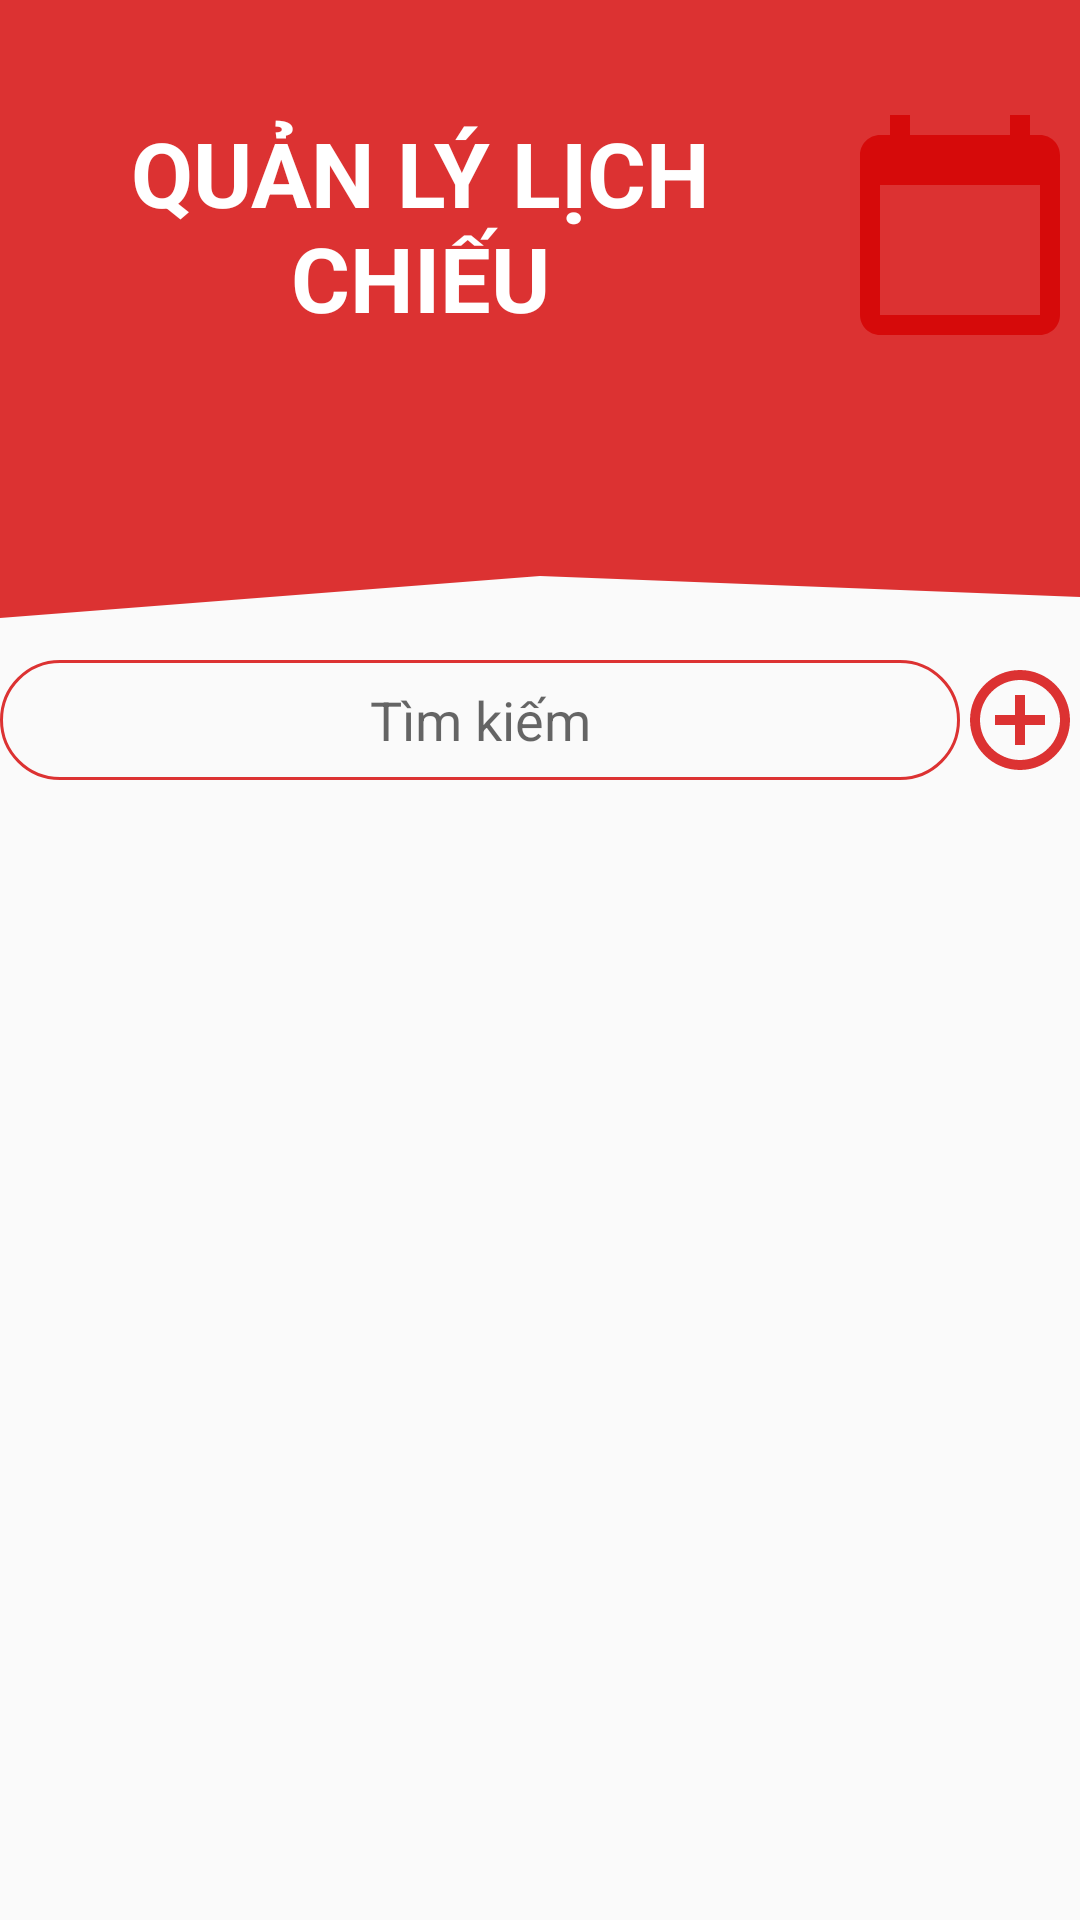

Write the Android layout XML for this screen, with the resource values it uses.
<!-- AndroidManifest.xml: application theme Theme.AppCompat.Light.NoActionBar -->
<!-- res/layout/activity_quan_ly_lich_chieu.xml -->
<?xml version="1.0" encoding="utf-8"?>
<LinearLayout android:orientation="vertical"
    xmlns:android="http://schemas.android.com/apk/res/android"
    xmlns:app="http://schemas.android.com/apk/res-auto"
    xmlns:tools="http://schemas.android.com/tools"
    android:layout_width="match_parent"
    android:layout_height="match_parent"
    tools:context=".Activity.QuanLyLichChieuActivity">

    <TextView
        android:layout_width="match_parent"
        android:layout_height="150dp"
        android:layout_x="0dp"
        android:background="@color/red"
        android:drawableEnd="@drawable/ic_calendar"
        android:gravity="center"
        android:text="QUẢN LÝ LỊCH CHIẾU"
        android:textColor="@color/white"
        android:textSize="30sp"
        android:textStyle="bold" />
    <View
        android:layout_width="match_parent"
        android:layout_height="70dp"
        android:layout_x="0dp"
        android:layout_y="151dp"
        android:background="@drawable/ic_wave" />
    <LinearLayout
        android:gravity="center"
        android:orientation="horizontal"
        android:layout_width="match_parent"
        android:layout_height="wrap_content">
        <AutoCompleteTextView
            android:id="@+id/autoComplete_lichchieu"
            android:gravity="center"
            android:hint="Tìm kiếm"
            android:layout_width="320dp"
            android:layout_height="40dp"
            android:background="@drawable/bogoc" />
        <Button
            android:id="@+id/btn_them_lichchieu"
            android:background="#00000000"
            android:layout_width="40dp"
            android:layout_height="40dp"
            android:drawableStart="@drawable/ic_add"/>
    </LinearLayout>


    <ListView
        android:layout_width="match_parent"
        android:layout_height="wrap_content"
        android:id="@+id/listview_lichchieu" />
</LinearLayout>
<!-- resources referenced by this layout -->
<resources>
  <color name="red">#CCD50000</color>
  <color name="white">#FFFFFFFF</color>
  <!-- drawable bogoc (drawable) -->
  <?xml version="1.0" encoding="utf-8"?>
  <shape xmlns:android="http://schemas.android.com/apk/res/android">
      <stroke android:width="1dp" android:color="@color/red"/>
      <corners android:radius="50dp"/>
  </shape>
  <!-- drawable ic_add (drawable) -->
  <vector android:height="40dp" android:tint="@color/red"
      android:viewportHeight="24" android:viewportWidth="24"
      android:width="40dp" xmlns:android="http://schemas.android.com/apk/res/android">
      <path android:fillColor="@android:color/white" android:pathData="M13,7h-2v4L7,11v2h4v4h2v-4h4v-2h-4L13,7zM12,2C6.48,2 2,6.48 2,12s4.48,10 10,10 10,-4.48 10,-10S17.52,2 12,2zM12,20c-4.41,0 -8,-3.59 -8,-8s3.59,-8 8,-8 8,3.59 8,8 -3.59,8 -8,8z"/>
  </vector>
  <!-- drawable ic_calendar (drawable) -->
  <vector android:height="80dp" android:tint="@color/red"
      android:viewportHeight="24" android:viewportWidth="24"
      android:width="80dp" xmlns:android="http://schemas.android.com/apk/res/android">
      <path android:fillColor="@android:color/white" android:pathData="M20,3h-1L19,1h-2v2L7,3L7,1L5,1v2L4,3c-1.1,0 -2,0.9 -2,2v16c0,1.1 0.9,2 2,2h16c1.1,0 2,-0.9 2,-2L22,5c0,-1.1 -0.9,-2 -2,-2zM20,21L4,21L4,8h16v13z"/>
  </vector>
  <!-- drawable ic_wave (drawable) -->
  <vector xmlns:android="http://schemas.android.com/apk/res/android"
      android:width="1440dp"
      android:height="320dp"
      android:viewportWidth="1440"
      android:viewportHeight="320">
    <path
        android:pathData="M0,256L720,192L1440,224L1440,0L720,0L0,0Z"
        android:fillColor="@color/red"/>
  </vector>
</resources>
